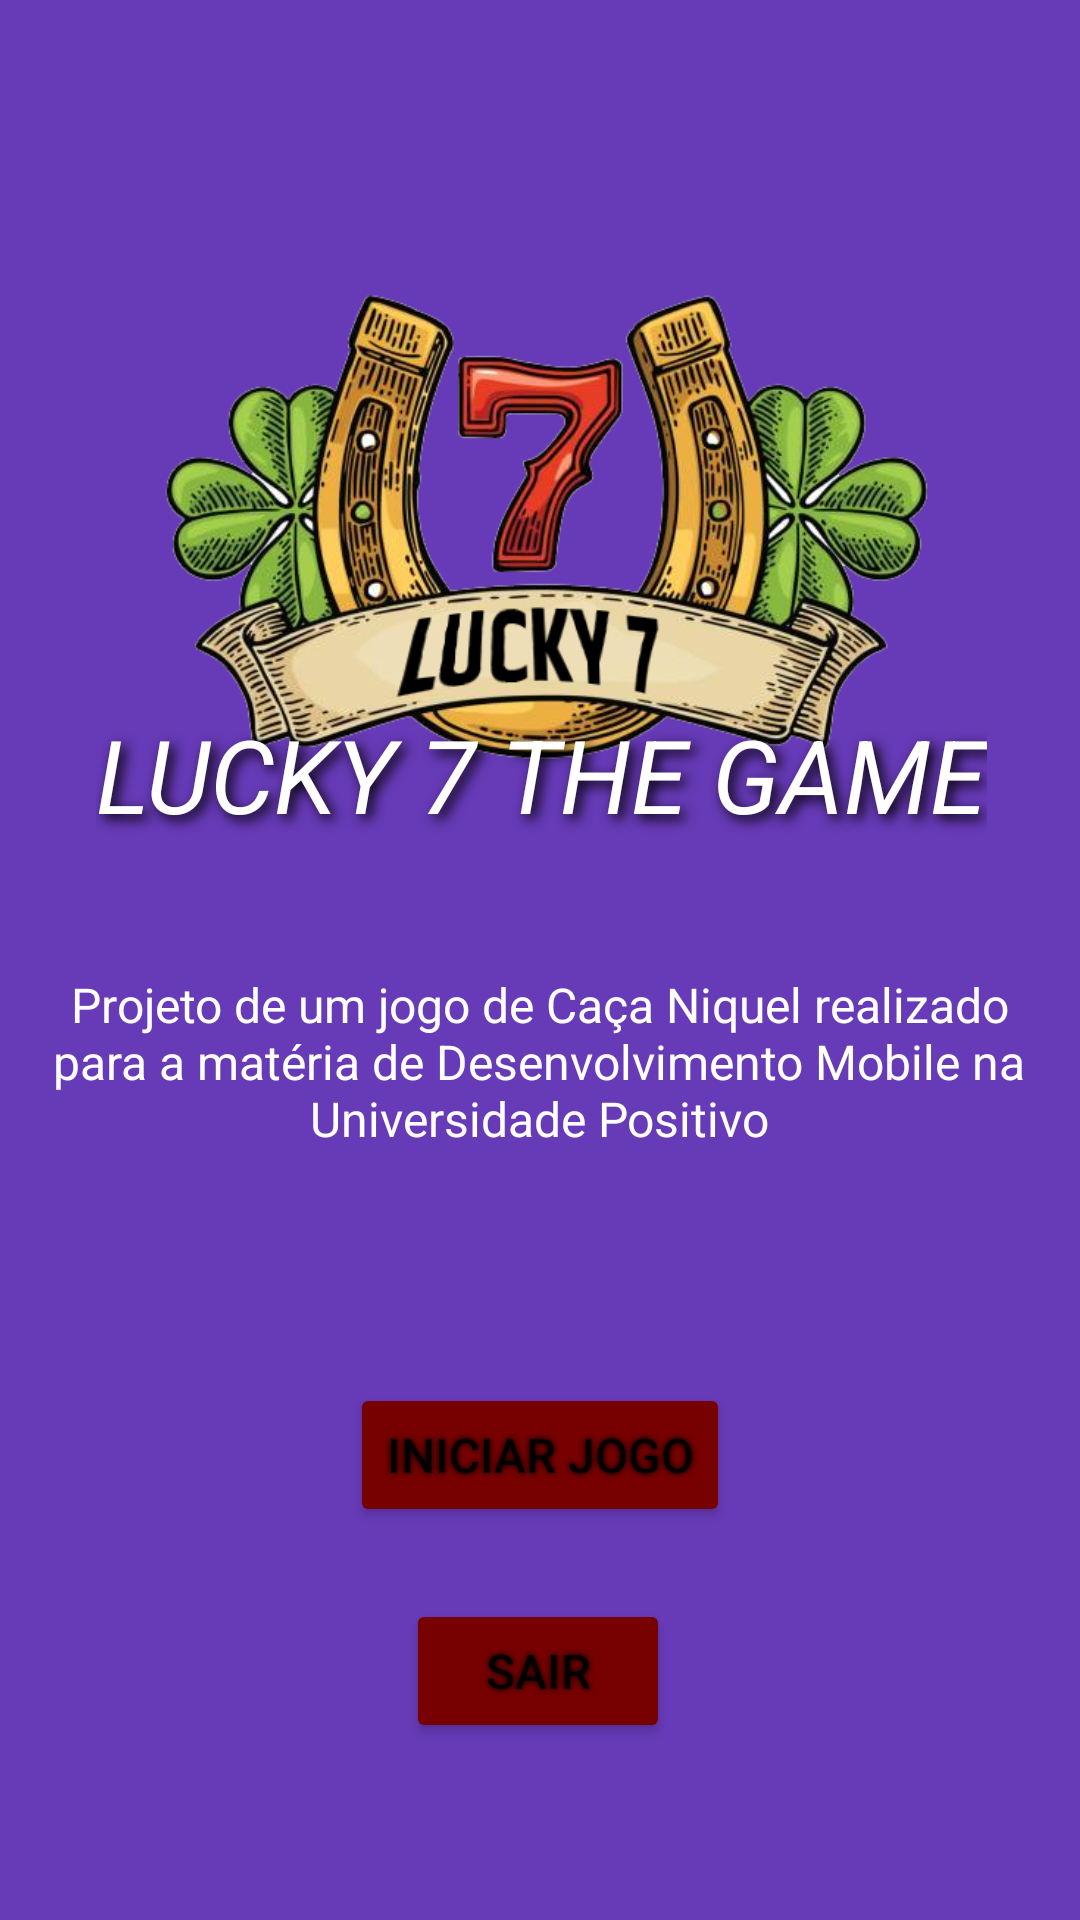

The Android layout XML behind this screen, and the referenced resources:
<!-- AndroidManifest.xml: application theme Theme.JogoCacaNiquelProj -->
<!-- res/layout/activity_main.xml -->
<?xml version="1.0" encoding="utf-8"?>
<androidx.constraintlayout.widget.ConstraintLayout xmlns:android="http://schemas.android.com/apk/res/android"
    xmlns:app="http://schemas.android.com/apk/res-auto"
    xmlns:tools="http://schemas.android.com/tools"
    android:layout_width="match_parent"
    android:layout_height="match_parent"
    android:background="#673AB7"
    tools:context=".MainActivity">

    <ImageView
        android:id="@+id/imageView"
        android:layout_width="300dp"
        android:layout_height="300dp"
        app:layout_constraintBottom_toBottomOf="parent"
        app:layout_constraintEnd_toEndOf="parent"
        app:layout_constraintHorizontal_bias="0.495"
        app:layout_constraintStart_toStartOf="parent"
        app:layout_constraintTop_toTopOf="parent"
        app:layout_constraintVertical_bias="0.071"
        app:srcCompat="@drawable/lucky7" />

    <TextView
        android:id="@+id/gameTitle"
        android:layout_width="wrap_content"
        android:layout_height="wrap_content"
        android:layout_marginTop="16dp"
        android:shadowColor="#000000"
        android:shadowDx="5"
        android:shadowDy="5"
        android:shadowRadius="10"
        android:text="Lucky 7 The Game"
        android:textAllCaps="true"
        android:textColor="#FFFFFF"
        android:textSize="34sp"
        android:textStyle="italic"
        app:layout_constraintBottom_toBottomOf="parent"
        app:layout_constraintEnd_toEndOf="parent"
        app:layout_constraintHorizontal_bias="0.508"
        app:layout_constraintStart_toStartOf="parent"
        app:layout_constraintTop_toTopOf="parent"
        app:layout_constraintVertical_bias="0.379" />

    <TextView
        android:id="@+id/textView5"
        android:layout_width="328dp"
        android:layout_height="65dp"
        android:text="Projeto de um jogo de Caça Niquel realizado para a matéria de Desenvolvimento Mobile na Universidade Positivo"
        android:textAlignment="center"
        android:textColor="#FFFFFF"
        android:textSize="16sp"
        app:layout_constraintEnd_toEndOf="parent"
        app:layout_constraintHorizontal_bias="0.493"
        app:layout_constraintStart_toStartOf="parent"
        app:layout_constraintTop_toBottomOf="@+id/imageView" />

    <Button
        android:id="@+id/btnIniciar"
        android:layout_width="wrap_content"
        android:layout_height="wrap_content"
        android:layout_marginTop="72dp"
        android:backgroundTint="#770000"
        android:shadowColor="#000000"
        android:shadowRadius="5"
        android:text="Iniciar Jogo"
        android:textSize="16sp"
        app:layout_constraintEnd_toEndOf="parent"
        app:layout_constraintStart_toStartOf="parent"
        app:layout_constraintTop_toBottomOf="@+id/textView5" />

    <Button
        android:id="@+id/btnSair"
        android:layout_width="wrap_content"
        android:layout_height="wrap_content"
        android:layout_marginTop="24dp"
        android:backgroundTint="#770000"
        android:shadowColor="#000000"
        android:shadowRadius="5"
        android:text="Sair"
        android:textSize="16sp"
        app:layout_constraintEnd_toEndOf="parent"
        app:layout_constraintHorizontal_bias="0.498"
        app:layout_constraintStart_toStartOf="parent"
        app:layout_constraintTop_toBottomOf="@+id/btnIniciar" />

</androidx.constraintlayout.widget.ConstraintLayout>
<!-- resources referenced by this layout -->
<resources>
  <!-- drawable lucky7: png bitmap (drawable, 267791 bytes) -->
  <style name="Theme.JogoCacaNiquelProj" parent="Theme.MaterialComponents.DayNight.DarkActionBar">
          
          <item name="colorPrimary">@color/purple_500</item>
          <item name="colorPrimaryVariant">@color/purple_700</item>
          <item name="colorOnPrimary">@color/white</item>
          
          <item name="colorSecondary">@color/teal_200</item>
          <item name="colorSecondaryVariant">@color/teal_700</item>
          <item name="colorOnSecondary">@color/black</item>
          
          <item name="android:statusBarColor">?attr/colorPrimaryVariant</item>
          
      </style>
  <!-- not gathered from this repository: default colours our renderer supplied (Android Studio template values) -->
  <color name="purple_500">#FF6200EE</color>
  <color name="purple_700">#FF3700B3</color>
  <color name="teal_200">#FF03DAC5</color>
  <color name="teal_700">#FF018786</color>
  <color name="black">#FF000000</color>
  <color name="white">#FFFFFFFF</color>
</resources>
